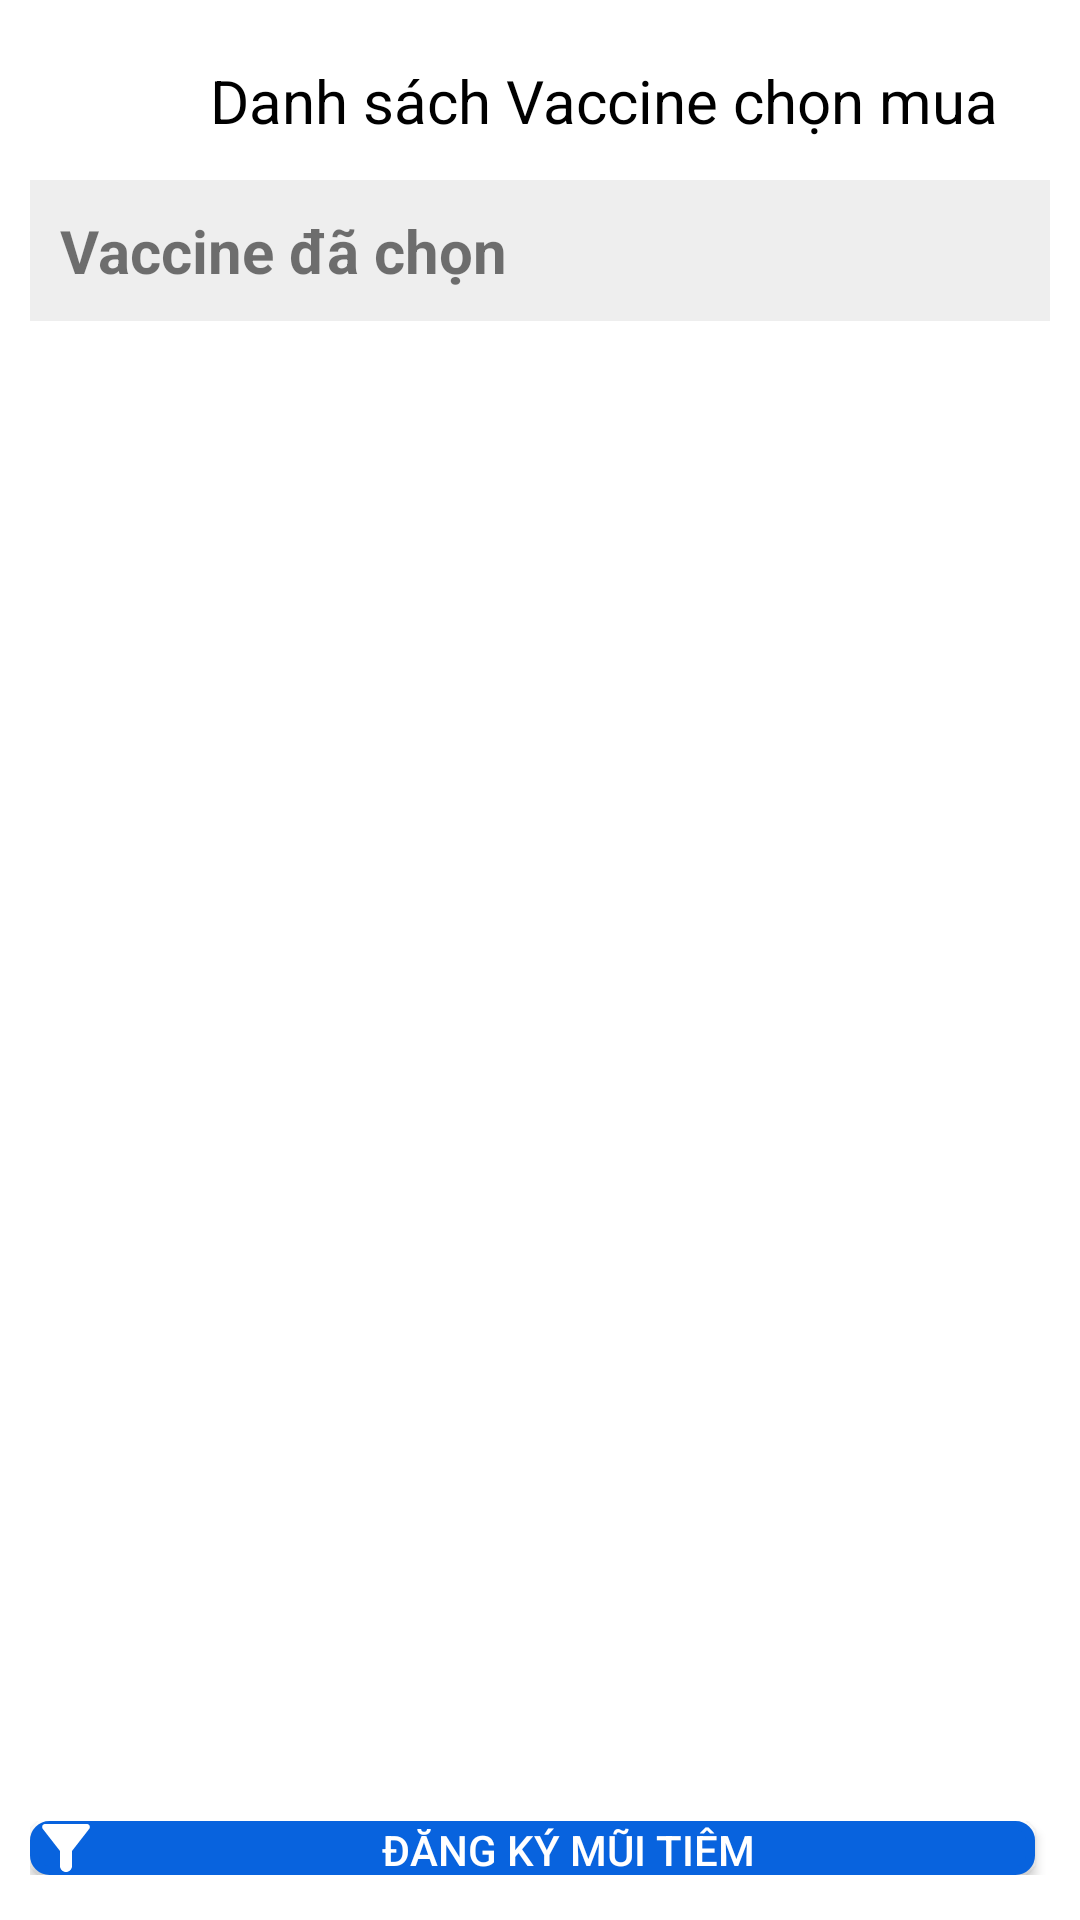

The Android layout XML behind this screen, and the referenced resources:
<!-- AndroidManifest.xml: application theme Theme.DangKiTiemChung -->
<!-- res/layout/bottom_sheet_giohang.xml -->
<?xml version="1.0" encoding="utf-8"?>
<LinearLayout xmlns:android="http://schemas.android.com/apk/res/android"
    android:layout_width="match_parent"
    android:layout_height="match_parent"
    xmlns:app="http://schemas.android.com/apk/res-auto"
    android:orientation="vertical"
    android:background="@drawable/dialog_locvx">
    <RelativeLayout
        android:layout_width="match_parent"
        android:layout_height="50dp">

        <LinearLayout
            android:layout_width="match_parent"
            android:layout_height="match_parent"
            android:orientation="horizontal">

            <TextView
                android:layout_width="wrap_content"
                android:layout_height="wrap_content"
                android:layout_marginLeft="60dp"
                android:layout_marginTop="10dp"
                android:text="Danh sách Vaccine chọn mua"
                android:textColor="@color/black"
                android:textSize="20dp" />

            <ImageView
                android:id="@+id/imgv_dong"
                android:layout_width="wrap_content"
                android:layout_height="wrap_content"
                android:layout_marginLeft="30dp"
                android:layout_marginTop="8dp"
                android:src="@drawable/round_close_24" />

        </LinearLayout>
    </RelativeLayout>



        <LinearLayout
            android:layout_width="match_parent"
            android:layout_height="wrap_content"
            android:orientation="vertical">

            <LinearLayout
                android:layout_width="match_parent"
                android:layout_height="wrap_content"
                android:background="@color/gray">

                <TextView
                    android:layout_width="match_parent"
                    android:layout_height="wrap_content"
                    android:layout_margin="10dp"
                    android:text="Vaccine đã chọn"
                    android:textSize="20dp"
                    android:textStyle="bold" />

            </LinearLayout>

            <RelativeLayout
                android:layout_width="match_parent"
                android:layout_height="500dp"
                android:background="@color/white">

                <androidx.recyclerview.widget.RecyclerView
                    android:id="@+id/rec_dmvx_dachon"
                    android:layout_width="match_parent"
                    android:layout_height="wrap_content" />
            </RelativeLayout>




        </LinearLayout>

    <RelativeLayout
        android:layout_width="match_parent"
        android:layout_marginBottom="5dp"
        android:layout_gravity="bottom"
        android:layout_alignParentBottom="true"
        android:layout_below="@id/khung_gia"
        android:layout_height="wrap_content">
        <LinearLayout
            android:layout_width="match_parent"
            android:layout_height="wrap_content"

            android:orientation="horizontal">

            <androidx.appcompat.widget.AppCompatButton
                android:id="@+id/btn_dangkymt"
                android:layout_width="100dp"
                android:layout_height="match_parent"
                android:layout_marginRight="5dp"
                android:layout_weight="1"
                android:background="@drawable/shape_button_themgh"
                android:drawableLeft="@drawable/round_filter_alt_24"
                android:gravity="center"
                android:text="Đăng ký mũi tiêm"
                android:textColor="@color/white" />


        </LinearLayout>
    </RelativeLayout>

</LinearLayout>
<!-- resources referenced by this layout -->
<resources>
  <color name="black">#FF000000</color>
  <color name="gray">#EEEEEE</color>
  <color name="white">#FFFFFFFF</color>
  <!-- drawable dialog_locvx (drawable) -->
  <?xml version="1.0" encoding="utf-8"?>
  <shape xmlns:android="http://schemas.android.com/apk/res/android">
      <solid android:color="@color/white">
  
      </solid>
      <corners android:topLeftRadius="30dp"
          android:topRightRadius="30dp"/>
      <padding android:left="10dp"
          android:top="10dp"
          android:right="10dp"
          android:bottom="10dp"/>
  
  </shape>
  <!-- drawable round_filter_alt_24 (drawable) -->
  <vector android:height="24dp" android:tint="@color/white"
      android:viewportHeight="24" android:viewportWidth="24"
  
      android:width="24dp" xmlns:android="http://schemas.android.com/apk/res/android">
      <path android:fillColor="@android:color/white" android:pathData="M4.25,5.61C6.57,8.59 10,13 10,13v5c0,1.1 0.9,2 2,2h0c1.1,0 2,-0.9 2,-2v-5c0,0 3.43,-4.41 5.75,-7.39C20.26,4.95 19.79,4 18.95,4H5.04C4.21,4 3.74,4.95 4.25,5.61z"/>
  
  </vector>
  <!-- drawable shape_button_themgh (drawable) -->
  <?xml version="1.0" encoding="utf-8"?>
  <shape xmlns:android="http://schemas.android.com/apk/res/android"
      android:shape="rectangle">
      <stroke
          android:width="3dp"
          android:color="@color/blue" />
      <corners
          android:radius="5dp" />
      <solid android:color="@color/blue"/>
  </shape>
  <style name="Theme.DangKiTiemChung" parent="Theme.MaterialComponents.DayNight.DarkActionBar">
          
          <item name="android:statusBarColor">#0863DE</item>
          <item name="colorPrimary">#0863DE</item>
          <item name="colorPrimaryVariant">@color/purple_700</item>
          <item name="colorOnPrimary">@color/white</item>
          
          <item name="colorSecondary">@color/teal_200</item>
          <item name="colorSecondaryVariant">@color/teal_700</item>
          <item name="colorOnSecondary">@color/black</item>
          
  
          
      </style>
  <color name="blue">#0863DE</color>
  <color name="purple_700">#FF3700B3</color>
  <color name="teal_200">#FF03DAC5</color>
  <color name="teal_700">#FF018786</color>
</resources>
